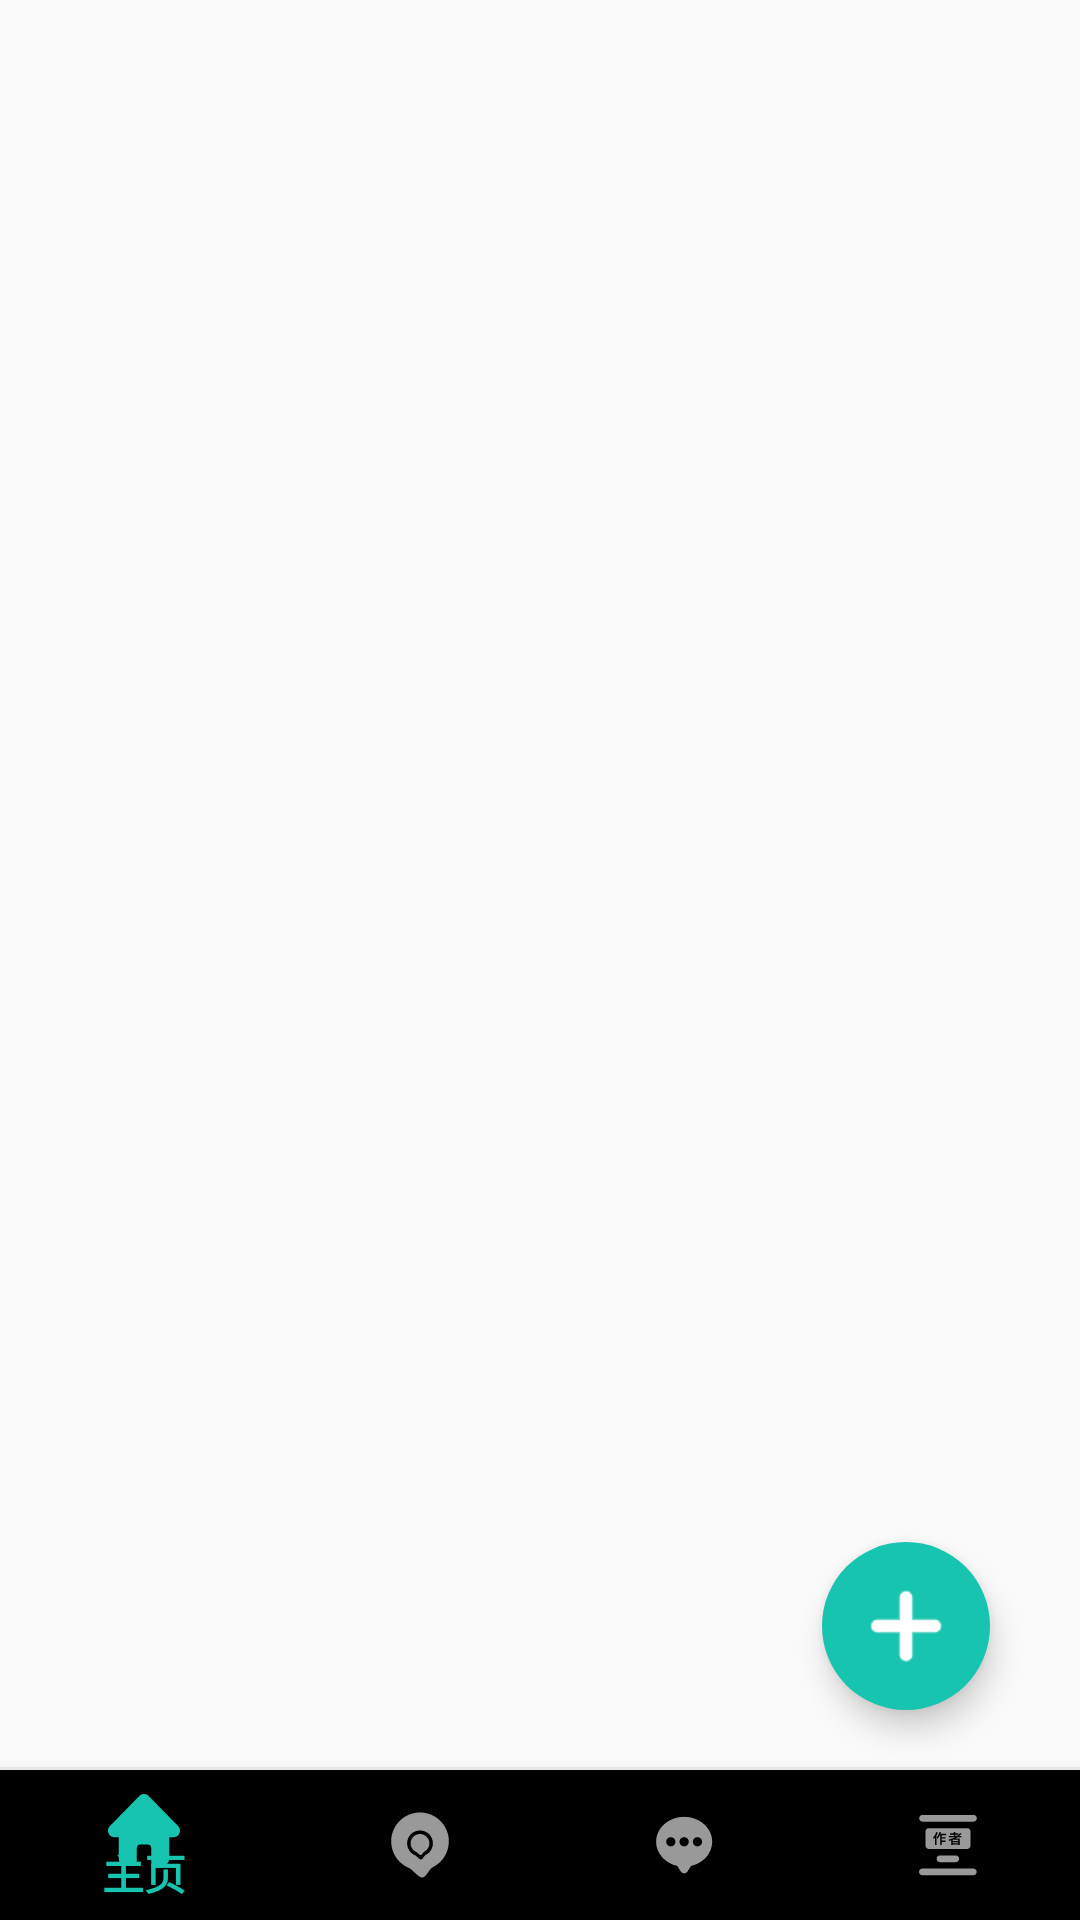

Produce the Android XML layout that renders to this screen, including the resource entries it uses.
<!-- AndroidManifest.xml: application theme AppTheme -->
<!-- res/layout/frag_main.xml -->
<?xml version="1.0" encoding="utf-8"?>
<layout xmlns:android="http://schemas.android.com/apk/res/android"
    xmlns:app="http://schemas.android.com/apk/res-auto"
    xmlns:tools="http://schemas.android.com/tools">

    <androidx.constraintlayout.widget.ConstraintLayout
        android:layout_width="match_parent"
        android:layout_height="match_parent">

        <View
            style="@style/Line"
            app:layout_constraintBottom_toTopOf="@id/bottomNavigation"
            tools:ignore="MissingConstraints" />

        <com.google.android.material.bottomnavigation.BottomNavigationView
            android:id="@+id/bottomNavigation"
            android:layout_width="match_parent"
            android:layout_height="@dimen/bottomNavigation"
            app:itemIconTint="@color/color_item"
            app:itemTextColor="@color/color_item"
            app:layout_constraintBottom_toBottomOf="parent"
            app:layout_constraintEnd_toEndOf="parent"
            app:layout_constraintStart_toStartOf="parent"
            app:menu="@menu/main_navigation" />

        <androidx.viewpager2.widget.ViewPager2
            android:id="@+id/vp2"
            android:layout_width="match_parent"
            android:layout_height="0dp"
            app:layout_constraintBottom_toTopOf="@id/bottomNavigation"
            app:layout_constraintEnd_toEndOf="parent"
            app:layout_constraintStart_toStartOf="parent"
            app:layout_constraintTop_toTopOf="parent" />

        <com.google.android.material.floatingactionbutton.FloatingActionButton
            android:layout_width="wrap_content"
            android:layout_height="wrap_content"
            android:layout_marginEnd="@dimen/dp_30"
            android:layout_marginBottom="@dimen/dp_70"
            android:src="@drawable/add"
            app:backgroundTint="@color/colorGreen"
            app:borderWidth="@dimen/dp_0"
            app:elevation="@dimen/dp_6"
            app:layout_constraintBottom_toBottomOf="parent"
            app:layout_constraintEnd_toEndOf="parent" />
    </androidx.constraintlayout.widget.ConstraintLayout>
</layout>
<!-- resources referenced by this layout -->
<resources>
  <color name="colorGreen">#16C4AF</color>
  <dimen name="bottomNavigation">50dp</dimen>
  <dimen name="dp_0">0dp</dimen>
  <dimen name="dp_30">30dp</dimen>
  <dimen name="dp_6">6dp</dimen>
  <dimen name="dp_70">70dp</dimen>
  <!-- drawable add: png bitmap (drawable, 496 bytes) -->
  <style name="Line">
          <item name="android:layout_width">match_parent</item>
          <item name="android:layout_height">@dimen/dp_1</item>
          <item name="android:background">@color/colorGray</item>
      </style>
  <style name="AppTheme" parent="Theme.AppCompat.Light.DarkActionBar">
          
          <item name="colorPrimary">@color/colorPrimary</item>
          <item name="colorPrimaryDark">@color/colorPrimaryDark</item>
          <item name="colorAccent">@color/colorAccent</item>
          <item name="windowActionBar">false</item>
          <item name="windowNoTitle">true</item>
      </style>
  <dimen name="dp_1">1dp</dimen>
  <color name="colorGray">#eeeeee</color>
  <color name="colorPrimary">#008577</color>
  <color name="colorPrimaryDark">#00574B</color>
  <color name="colorAccent">#D81B60</color>
</resources>
